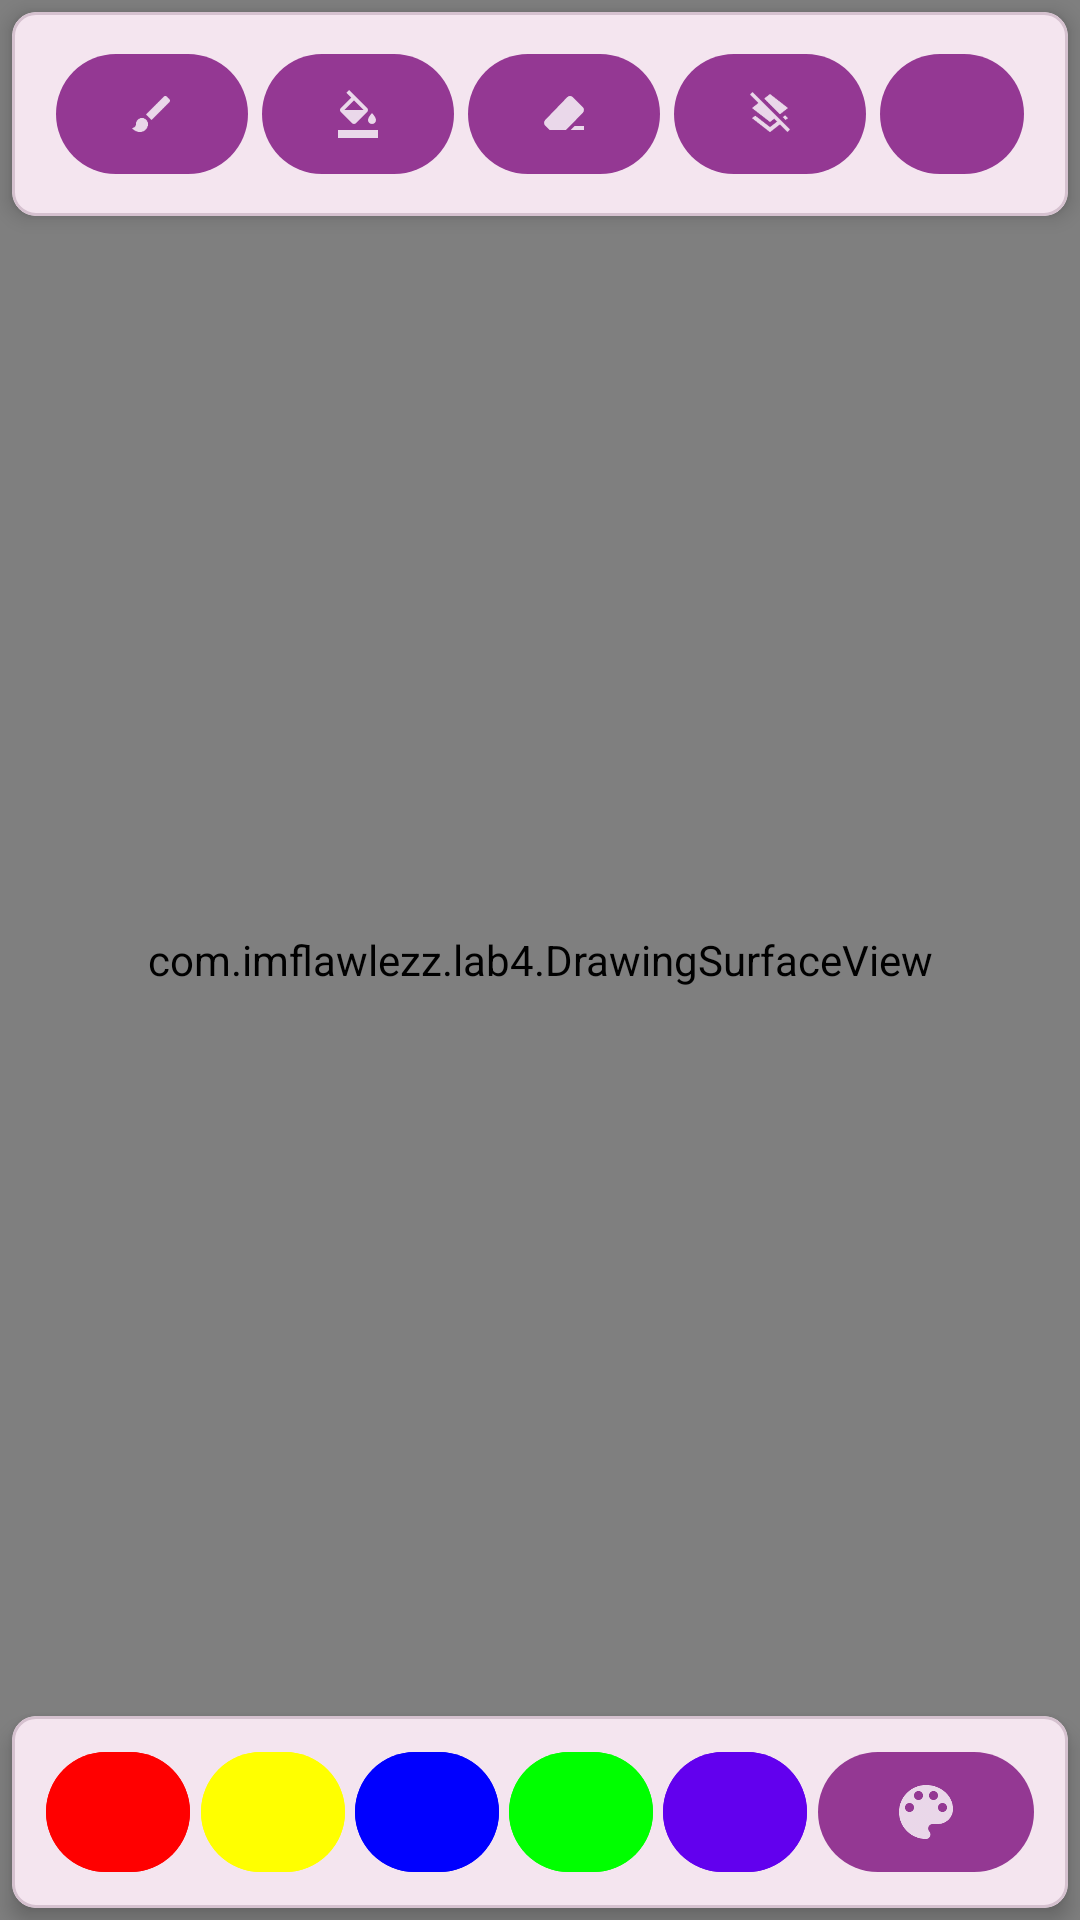

Android layout source for this screen:
<!-- AndroidManifest.xml: application theme Theme.Lab4 -->
<!-- res/layout/main_activity_layout.xml -->
<?xml version="1.0" encoding="utf-8"?>
<androidx.coordinatorlayout.widget.CoordinatorLayout xmlns:android="http://schemas.android.com/apk/res/android"
    xmlns:app="http://schemas.android.com/apk/res-auto"
    xmlns:tools="http://schemas.android.com/tools"
    android:layout_width="match_parent"
    android:layout_height="match_parent">

    <androidx.constraintlayout.widget.ConstraintLayout
        android:layout_width="match_parent"
        android:layout_height="match_parent">

        <com.google.android.material.card.MaterialCardView
            android:id="@+id/tool_card"
            android:layout_width="match_parent"
            android:layout_height="wrap_content"
            android:layout_margin="4dp"
            app:layout_constraintTop_toTopOf="parent"
            app:layout_constraintStart_toStartOf="parent"
            app:layout_constraintEnd_toEndOf="parent"
            app:cardElevation="4dp"
            app:cardCornerRadius="8dp">
            <androidx.constraintlayout.widget.ConstraintLayout
                android:id="@+id/tool_panel"
                android:layout_width="match_parent"
                android:layout_height="wrap_content"
                app:layout_constraintTop_toTopOf="parent"
                app:layout_constraintStart_toStartOf="parent"
                app:layout_constraintEnd_toEndOf="parent"
                android:padding="10dp">

                <com.google.android.material.button.MaterialButton
                    android:id="@+id/btn_brush"
                    android:layout_width="wrap_content"
                    android:layout_height="wrap_content"
                    app:icon="@drawable/ic_brush"
                    app:iconPadding="0dp"
                    app:iconSize="16dp"
                    android:minWidth="48dp"
                    android:minHeight="48dp"
                    app:layout_constraintTop_toTopOf="parent"
                    app:layout_constraintStart_toStartOf="parent"
                    app:layout_constraintEnd_toStartOf="@id/btn_fill" />

                <com.google.android.material.button.MaterialButton
                    android:id="@+id/btn_fill"
                    android:layout_width="wrap_content"
                    android:layout_height="wrap_content"
                    app:icon="@drawable/ic_fill"
                    app:iconPadding="0dp"
                    app:iconSize="16dp"
                    android:minWidth="48dp"
                    android:minHeight="48dp"
                    app:layout_constraintTop_toTopOf="parent"
                    app:layout_constraintStart_toEndOf="@id/btn_brush"
                    app:layout_constraintEnd_toStartOf="@id/btn_eraser" />

                <com.google.android.material.button.MaterialButton
                    android:id="@+id/btn_eraser"
                    android:layout_width="wrap_content"
                    android:layout_height="wrap_content"
                    app:icon="@drawable/ic_eraser"
                    app:iconPadding="0dp"
                    app:iconSize="16dp"
                    android:minWidth="48dp"
                    android:minHeight="48dp"
                    app:layout_constraintTop_toTopOf="parent"
                    app:layout_constraintStart_toEndOf="@id/btn_fill"
                    app:layout_constraintEnd_toStartOf="@id/btn_clear" />

                <com.google.android.material.button.MaterialButton
                    android:id="@+id/btn_clear"
                    android:layout_width="wrap_content"
                    android:layout_height="wrap_content"
                    app:icon="@drawable/ic_clear"
                    app:iconPadding="0dp"
                    app:iconSize="16dp"
                    android:minWidth="48dp"
                    android:minHeight="48dp"
                    app:layout_constraintTop_toTopOf="parent"
                    app:layout_constraintStart_toEndOf="@id/btn_eraser"
                    app:layout_constraintEnd_toStartOf="@id/btn_menu" />

                <com.google.android.material.button.MaterialButton
                    android:id="@+id/btn_menu"
                    android:layout_width="wrap_content"
                    android:layout_height="wrap_content"
                    app:icon="@drawable/ic_menu"
                    app:iconPadding="0dp"
                    app:iconSize="16dp"
                    android:minWidth="48dp"
                    android:minHeight="48dp"
                    app:layout_constraintTop_toTopOf="parent"
                    app:layout_constraintStart_toEndOf="@id/btn_clear"
                    app:layout_constraintEnd_toEndOf="parent" />
            </androidx.constraintlayout.widget.ConstraintLayout>
        </com.google.android.material.card.MaterialCardView>

        <com.example.lab4.DrawingSurfaceView
            android:id="@+id/canvas_frame"
            android:layout_width="0dp"
            android:layout_height="0dp"
            app:layout_constraintTop_toTopOf="parent"
            app:layout_constraintBottom_toBottomOf="parent"
            app:layout_constraintStart_toStartOf="parent"
            app:layout_constraintEnd_toEndOf="parent"
             />


        <com.google.android.material.card.MaterialCardView
            android:id="@+id/color_card"
            android:layout_width="match_parent"
            android:layout_height="wrap_content"
            app:layout_constraintBottom_toBottomOf="parent"
            app:layout_constraintStart_toStartOf="parent"
            app:layout_constraintEnd_toEndOf="parent"
            android:layout_margin="4dp"
            app:cardElevation="4dp"
            app:cardCornerRadius="8dp">

            <androidx.constraintlayout.widget.ConstraintLayout
                android:id="@+id/color_panel"
                android:layout_width="match_parent"
                android:layout_height="wrap_content"
                app:layout_constraintBottom_toBottomOf="parent"
                app:layout_constraintStart_toStartOf="parent"
                app:layout_constraintEnd_toEndOf="parent"
                android:padding="8dp">

                <com.google.android.material.button.MaterialButton
                    android:id="@+id/btn_red"
                    android:layout_width="48dp"
                    android:layout_height="48dp"
                    android:backgroundTint="@color/red"
                    app:layout_constraintStart_toStartOf="parent"
                    app:layout_constraintEnd_toStartOf="@id/btn_yellow"
                    app:layout_constraintBottom_toBottomOf="parent"
                    android:text="" />

                <com.google.android.material.button.MaterialButton
                    android:id="@+id/btn_yellow"
                    android:layout_width="48dp"
                    android:layout_height="48dp"
                    android:backgroundTint="@color/yellow"
                    app:layout_constraintStart_toEndOf="@id/btn_red"
                    app:layout_constraintEnd_toStartOf="@id/btn_blue"
                    app:layout_constraintBottom_toBottomOf="parent"
                    android:text="" />

                <com.google.android.material.button.MaterialButton
                    android:id="@+id/btn_blue"
                    android:layout_width="48dp"
                    android:layout_height="48dp"
                    android:backgroundTint="@color/blue"
                    app:layout_constraintStart_toEndOf="@id/btn_yellow"
                    app:layout_constraintEnd_toStartOf="@id/btn_green"
                    app:layout_constraintBottom_toBottomOf="parent"
                    android:text="" />

                <com.google.android.material.button.MaterialButton
                    android:id="@+id/btn_green"
                    android:layout_width="48dp"
                    android:layout_height="48dp"
                    android:backgroundTint="@color/green"
                    app:layout_constraintStart_toEndOf="@id/btn_blue"
                    app:layout_constraintEnd_toStartOf="@id/btn_purple"
                    app:layout_constraintBottom_toBottomOf="parent"
                    android:text="" />

                <com.google.android.material.button.MaterialButton
                    android:id="@+id/btn_purple"
                    android:layout_width="48dp"
                    android:layout_height="48dp"
                    android:backgroundTint="@color/purple"
                    app:layout_constraintStart_toEndOf="@id/btn_green"
                    app:layout_constraintEnd_toStartOf="@id/btn_color_picker"
                    app:layout_constraintBottom_toBottomOf="parent"
                    android:text="" />

                <com.google.android.material.button.MaterialButton
                    android:id="@+id/btn_color_picker"
                    android:layout_width="wrap_content"
                    android:layout_height="wrap_content"
                    app:icon="@drawable/ic_color_picker"
                    app:iconPadding="0dp"
                    app:iconSize="24dp"
                    android:minWidth="48dp"
                    android:minHeight="48dp"
                    app:layout_constraintStart_toEndOf="@id/btn_purple"
                    app:layout_constraintEnd_toEndOf="parent"
                    app:layout_constraintBottom_toBottomOf="parent"/>
            </androidx.constraintlayout.widget.ConstraintLayout>
        </com.google.android.material.card.MaterialCardView>
    </androidx.constraintlayout.widget.ConstraintLayout>
</androidx.coordinatorlayout.widget.CoordinatorLayout>
<!-- resources referenced by this layout -->
<resources>
  <color name="blue">#FF0000FF</color>
  <color name="green">#FF00FF00</color>
  <color name="purple">#FF6200EE</color>
  <color name="red">#FFFF0000</color>
  <color name="yellow">#FFFFFF00</color>
  <!-- drawable ic_eraser (drawable-anydpi) -->
  <vector xmlns:android="http://schemas.android.com/apk/res/android"
      android:width="24dp"
      android:height="24dp"
      android:viewportWidth="960"
      android:viewportHeight="960"
      android:tint="#FFFFFF"
      android:alpha="0.8">
    <path
        android:pathData="M690,720h190v80L610,800l80,-80ZM190,800 L105,715q-23,-23 -23.5,-57t22.5,-58l440,-456q23,-24 56.5,-24t56.5,23l199,199q23,23 23,57t-23,57L520,800L190,800Z"
        android:fillColor="#e8eaed"/>
  </vector>
  <!-- drawable ic_fill (drawable-anydpi) -->
  <vector xmlns:android="http://schemas.android.com/apk/res/android"
      android:width="24dp"
      android:height="24dp"
      android:viewportWidth="24"
      android:viewportHeight="24"
      android:tint="#FFFFFF"
      android:alpha="0.8">
    <path
        android:fillColor="@android:color/white"
        android:pathData="M16.56,8.94L7.62,0L6.21,1.41l2.38,2.38L3.44,8.94c-0.59,0.59 -0.59,1.54 0,2.12l5.5,5.5C9.23,16.85 9.62,17 10,17s0.77,-0.15 1.06,-0.44l5.5,-5.5C17.15,10.48 17.15,9.53 16.56,8.94zM5.21,10L10,5.21L14.79,10H5.21zM19,11.5c0,0 -2,2.17 -2,3.5c0,1.1 0.9,2 2,2s2,-0.9 2,-2C21,13.67 19,11.5 19,11.5zM2,20h20v4H2V20z"/>
  </vector>
  <color name="md_theme_primary">#943893</color>
  <color name="md_theme_onPrimary">#FFFFFF</color>
  <color name="md_theme_primaryContainer">#DE7AD8</color>
  <color name="md_theme_onPrimaryContainer">#270028</color>
  <color name="md_theme_secondary">#7A5175</color>
  <color name="md_theme_onSecondary">#FFFFFF</color>
  <color name="md_theme_secondaryContainer">#FFD1F6</color>
  <color name="md_theme_onSecondaryContainer">#5F385C</color>
  <color name="md_theme_tertiary">#A83542</color>
  <color name="md_theme_onTertiary">#FFFFFF</color>
  <color name="md_theme_tertiaryContainer">#FB737D</color>
  <color name="md_theme_onTertiaryContainer">#2D0006</color>
  <color name="md_theme_error">#BA1A1A</color>
  <color name="md_theme_onError">#FFFFFF</color>
  <color name="md_theme_errorContainer">#FFDAD6</color>
  <color name="md_theme_onErrorContainer">#410002</color>
  <color name="md_theme_background">#FFF7F9</color>
  <color name="md_theme_onBackground">#21191F</color>
  <color name="md_theme_surface">#FFF7F9</color>
  <color name="md_theme_onSurface">#21191F</color>
  <color name="md_theme_surfaceVariant">#F2DDEB</color>
  <color name="md_theme_onSurfaceVariant">#51434E</color>
  <color name="md_theme_outline">#83727F</color>
  <color name="md_theme_outlineVariant">#D5C1CF</color>
  <color name="md_theme_inverseSurface">#362E34</color>
  <color name="md_theme_inverseOnSurface">#FCEDF5</color>
  <color name="md_theme_inversePrimary">#FFAAF6</color>
  <color name="md_theme_primaryFixed">#FFD7F7</color>
  <color name="md_theme_onPrimaryFixed">#380039</color>
  <color name="md_theme_primaryFixedDim">#FFAAF6</color>
  <color name="md_theme_onPrimaryFixedVariant">#781D79</color>
  <color name="md_theme_secondaryFixed">#FFD7F7</color>
  <color name="md_theme_onSecondaryFixed">#2F0E2F</color>
  <color name="md_theme_secondaryFixedDim">#EAB7E1</color>
  <color name="md_theme_onSecondaryFixedVariant">#60395D</color>
  <color name="md_theme_tertiaryFixed">#FFDADA</color>
  <color name="md_theme_onTertiaryFixed">#40000B</color>
  <color name="md_theme_tertiaryFixedDim">#FFB3B5</color>
  <color name="md_theme_onTertiaryFixedVariant">#881C2C</color>
  <color name="md_theme_surfaceDim">#E4D6DF</color>
  <color name="md_theme_surfaceBright">#FFF7F9</color>
  <color name="md_theme_surfaceContainerLowest">#FFFFFF</color>
  <color name="md_theme_surfaceContainerLow">#FFF0F8</color>
  <color name="md_theme_surfaceContainer">#F9EAF2</color>
  <color name="md_theme_surfaceContainerHigh">#F3E4ED</color>
  <color name="md_theme_surfaceContainerHighest">#EDDFE7</color>
</resources>
